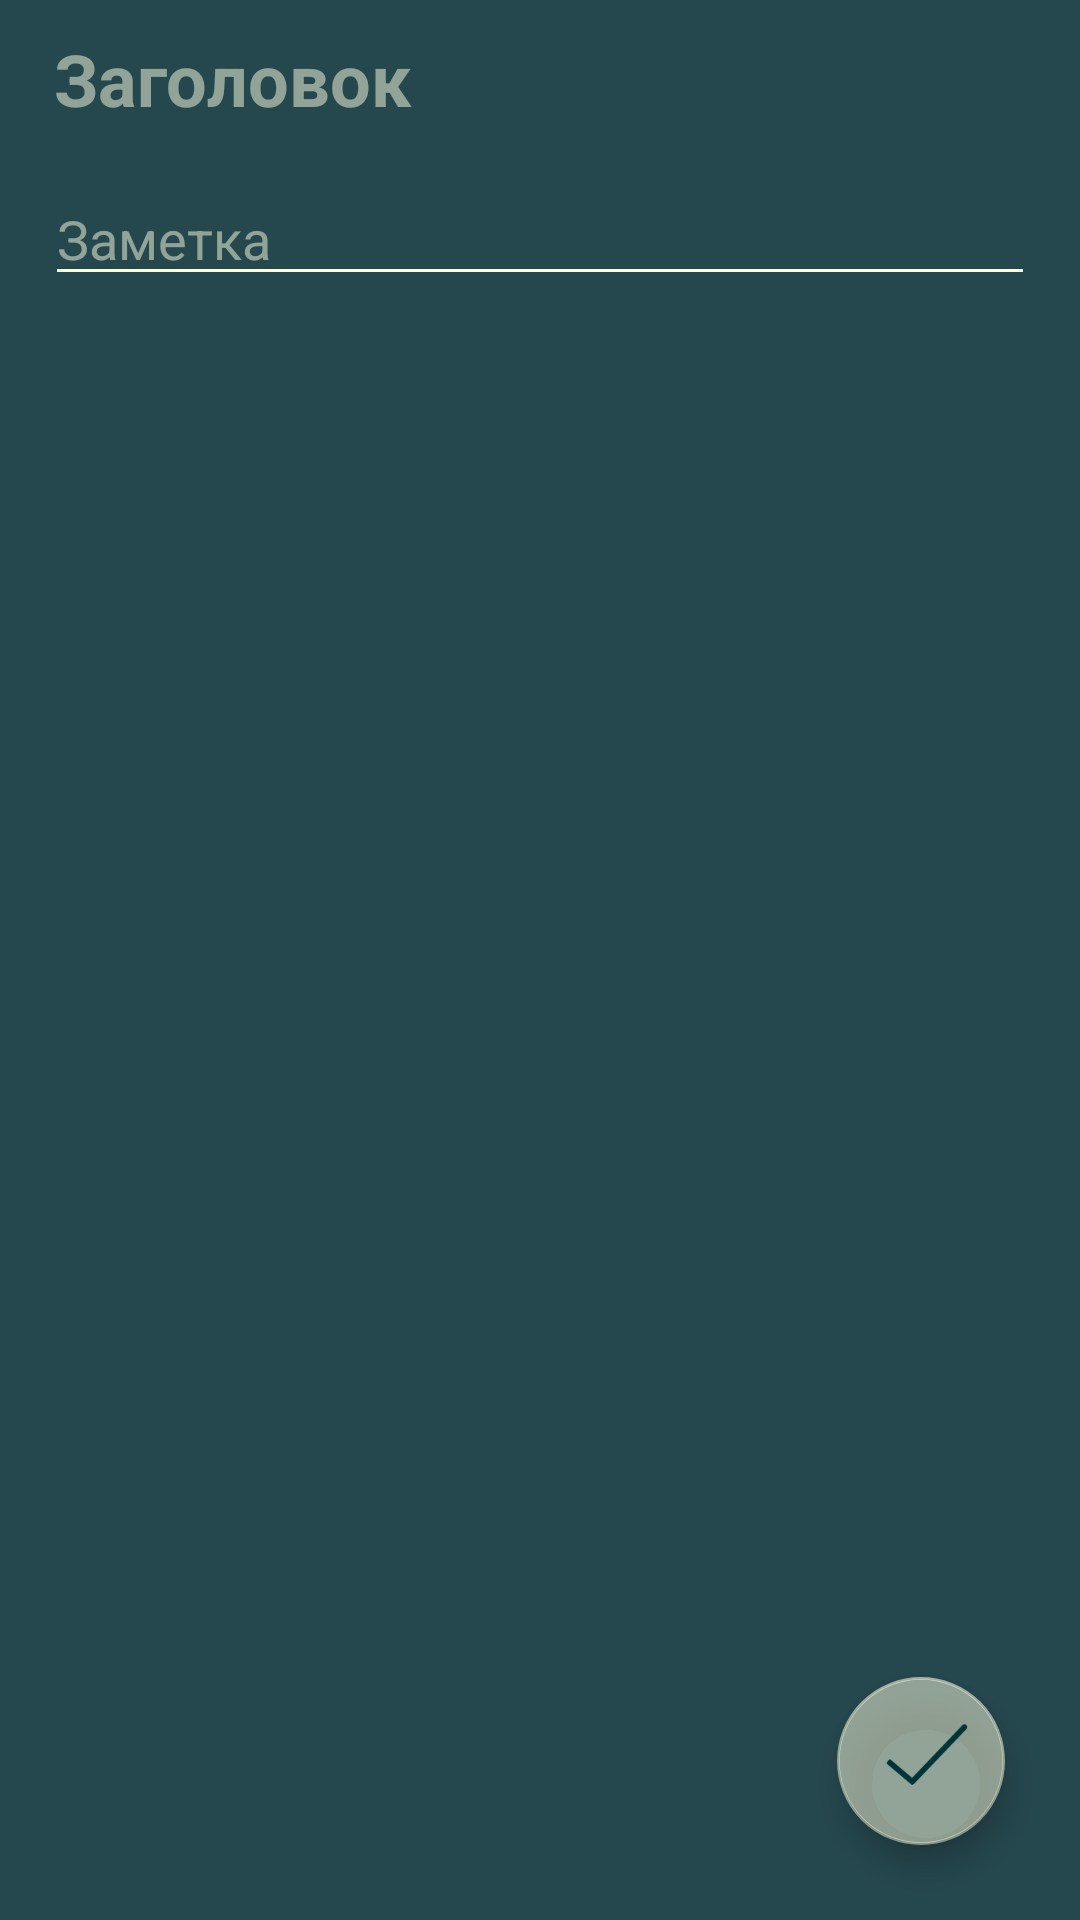

The Android layout XML behind this screen, and the referenced resources:
<!-- AndroidManifest.xml: application theme AppTheme -->
<!-- res/layout/activity_editor.xml -->
<?xml version="1.0" encoding="utf-8"?>
<RelativeLayout
        xmlns:android="http://schemas.android.com/apk/res/android"
        xmlns:tools="http://schemas.android.com/tools"
        xmlns:app="http://schemas.android.com/apk/res-auto"
        android:layout_width="match_parent"
        android:layout_height="match_parent"
        tools:context=".activities.EditorActivity">

    <ScrollView
            android:layout_width="match_parent"
            android:layout_height="match_parent"
            android:background="@color/colorLightPrimary">
        <LinearLayout
                android:layout_width="match_parent"
                android:layout_height="wrap_content"
                android:orientation="vertical">
            <EditText
                    android:id="@+id/edit_title_nna"
                    android:layout_width="match_parent"
                    android:layout_height="wrap_content"
                    android:layout_marginTop="10dp"
                    android:layout_marginLeft="18dp"
                    android:layout_marginRight="18dp"
                    android:hint="@string/title"
                    android:background="@color/colorTransparent"
                    android:textSize="24sp"
                    android:textColor="@color/colorLightYellow"
                    android:textStyle="bold"/>


            <EditText
                    android:id="@+id/edit_note_nna"
                    android:layout_width="match_parent"
                    android:layout_height="wrap_content"
                    android:hint="@string/note"
                    android:layout_margin="15dp"
                    android:textColor="@color/colorLightYellow"/>
        </LinearLayout>

    </ScrollView>

    <com.google.android.material.floatingactionbutton.FloatingActionButton
            android:id="@+id/button_ok_nna"
            android:layout_width="wrap_content"
            android:layout_height="wrap_content"
            android:clickable="true"
            app:srcCompat="@drawable/ok"
            android:layout_alignParentEnd="true"
            android:layout_alignParentBottom="true"
            android:layout_margin="25dp"
            app:maxImageSize="34dp"
            app:backgroundTint="@color/colorLightYellowHint"/>

</RelativeLayout>
<!-- resources referenced by this layout -->
<resources>
  <color name="colorLightPrimary">#25474E</color>
  <color name="colorLightYellow">#FCFFDB</color>
  <color name="colorLightYellowHint">#80FFFFE0</color>
  <color name="colorTransparent">#00000000</color>
  <!-- drawable ok: png bitmap (drawable-v24, 1861 bytes) -->
  <string name="note">Заметка</string>
  <string name="title">Заголовок</string>
  <style name="AppTheme" parent="Theme.AppCompat.Light.DarkActionBar">
          
          <item name="colorPrimary">@color/colorPrimary</item>
          <item name="colorPrimaryDark">@color/colorPrimaryDark</item>
          <item name="colorAccent">@color/colorAccent</item>
          <item name="android:colorSecondary">@color/colorLightYellow</item>
          <item name="colorControlNormal">@color/colorLightYellow</item>
          
          <item name="android:textColorHint">@color/colorLightYellowHint</item>
      </style>
  <color name="colorPrimary">#1C373C</color>
  <color name="colorPrimaryDark">#1C373C</color>
  <color name="colorAccent">#F8B247</color>
</resources>
